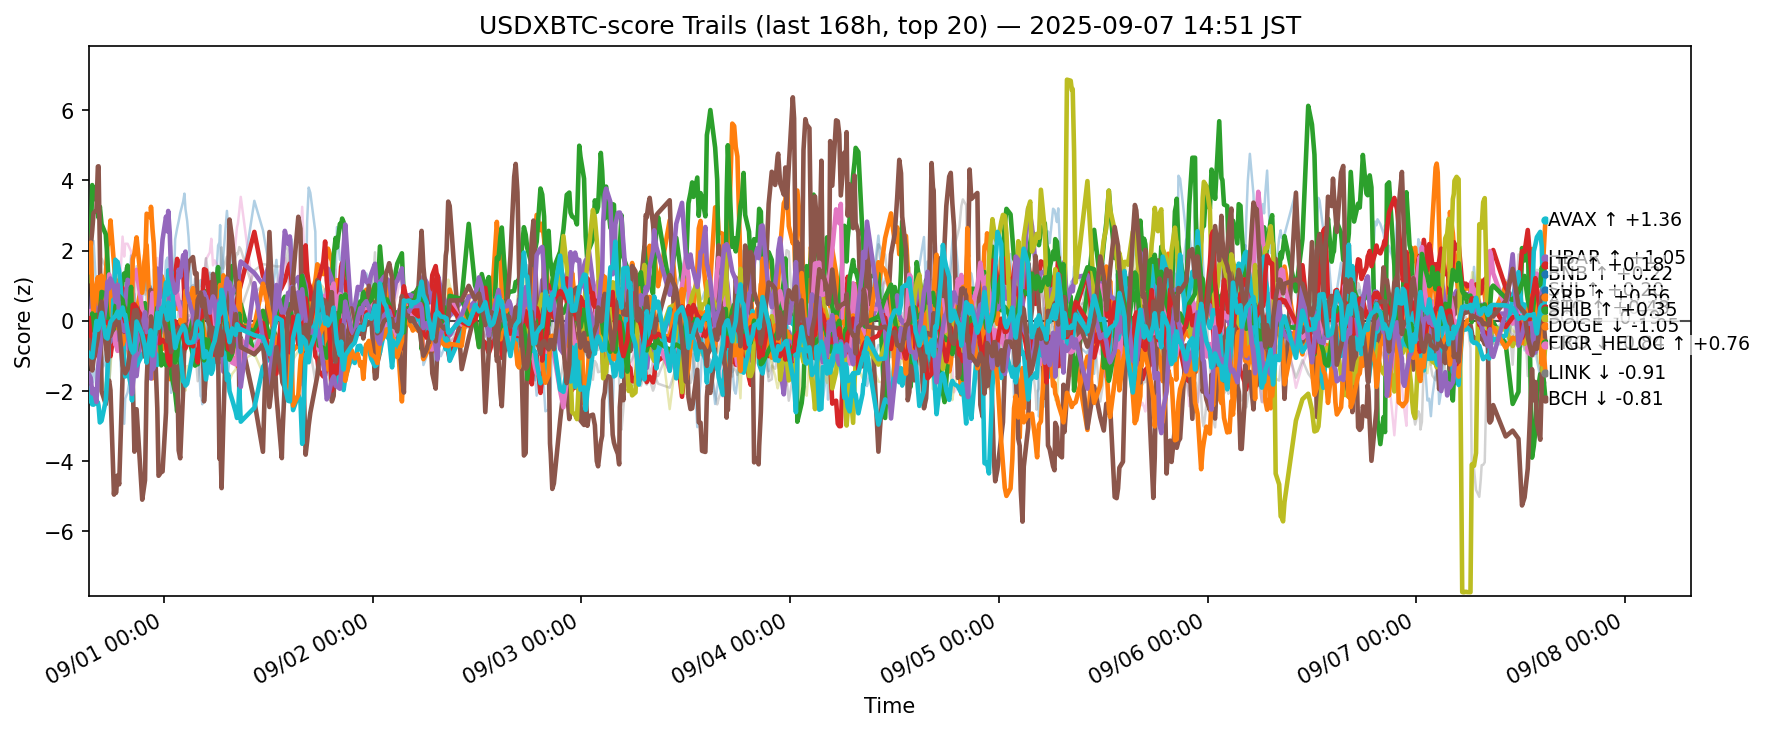

The file beside this chart, header and first rows:
ts, side, symbol, score
2025-08-31 06:22:43.909033+00:00, usdxbtc, ADA, -1.024
2025-08-31 06:22:43.909033+00:00, usdxbtc, AVAX, 0.2322
2025-08-31 06:22:43.909033+00:00, usdxbtc, BCH, 1.134
2025-08-31 06:22:43.909033+00:00, usdxbtc, BNB, 0.07574
2025-08-31 06:22:43.909033+00:00, usdxbtc, BTC, -0.0439
2025-08-31 06:22:43.909033+00:00, usdxbtc, CRO, 1.989
2025-08-31 06:22:43.909033+00:00, usdxbtc, DOGE, -0.06694
2025-08-31 06:22:43.909033+00:00, usdxbtc, ETH, -0.4443
2025-08-31 06:22:43.909033+00:00, usdxbtc, HBAR, -2.286
2025-08-31 06:22:43.909033+00:00, usdxbtc, HYPE, 1.817
2025-08-31 06:22:43.909033+00:00, usdxbtc, LINK, 1.396
2025-08-31 06:22:43.909033+00:00, usdxbtc, LTC, 0.03447
2025-08-31 06:22:43.909033+00:00, usdxbtc, SHIB, 0.07215
2025-08-31 06:22:43.909033+00:00, usdxbtc, SOL, -1.509
2025-08-31 06:22:43.909033+00:00, usdxbtc, SUI, -0.5473
2025-08-31 06:22:43.909033+00:00, usdxbtc, TON, 1.298
2025-08-31 06:22:43.909033+00:00, usdxbtc, TRX, 0.5122
2025-08-31 06:22:43.909033+00:00, usdxbtc, UNI, -0.1656
2025-08-31 06:22:43.909033+00:00, usdxbtc, XLM, -2.064
2025-08-31 06:22:43.909033+00:00, usdxbtc, XRP, -0.9232
2025-08-31 06:36:49.973095+00:00, usdxbtc, ADA, -1.4
2025-08-31 06:36:49.973095+00:00, usdxbtc, AVAX, -0.02051
2025-08-31 06:36:49.973095+00:00, usdxbtc, BCH, 2.367
2025-08-31 06:36:49.973095+00:00, usdxbtc, BNB, 0.06801
2025-08-31 06:36:49.973095+00:00, usdxbtc, BTC, 0.003003
2025-08-31 06:36:49.973095+00:00, usdxbtc, CRO, 2.16
2025-08-31 06:36:49.973095+00:00, usdxbtc, DOGE, 0.2851
2025-08-31 06:36:49.973095+00:00, usdxbtc, ETH, -0.2107
2025-08-31 06:36:49.973095+00:00, usdxbtc, HBAR, -1.887
2025-08-31 06:36:49.973095+00:00, usdxbtc, HYPE, 0.8773
2025-08-31 06:36:49.973095+00:00, usdxbtc, LINK, 2.231
2025-08-31 06:36:49.973095+00:00, usdxbtc, LTC, -0.2673
2025-08-31 06:36:49.973095+00:00, usdxbtc, SHIB, -0.5064
2025-08-31 06:36:49.973095+00:00, usdxbtc, SOL, -1.633
2025-08-31 06:36:49.973095+00:00, usdxbtc, SUI, -1.149
2025-08-31 06:36:49.973095+00:00, usdxbtc, TON, 0.8256
2025-08-31 06:36:49.973095+00:00, usdxbtc, TRX, 0.1907
2025-08-31 06:36:49.973095+00:00, usdxbtc, UNI, -0.8911
2025-08-31 06:36:49.973095+00:00, usdxbtc, XLM, -0.5299
2025-08-31 06:36:49.973095+00:00, usdxbtc, XRP, -1.014
2025-08-31 06:46:30.924066+00:00, usdxbtc, ADA, -1.77
2025-08-31 06:46:30.924066+00:00, usdxbtc, AVAX, 0.426
2025-08-31 06:46:30.924066+00:00, usdxbtc, BCH, 3.869
2025-08-31 06:46:30.924066+00:00, usdxbtc, BNB, 0.09129
2025-08-31 06:46:30.924066+00:00, usdxbtc, BTC, 0.7909
2025-08-31 06:46:30.924066+00:00, usdxbtc, CRO, 2.576
2025-08-31 06:46:30.924066+00:00, usdxbtc, DOGE, -1.082
2025-08-31 06:46:30.924066+00:00, usdxbtc, ETH, 0.07179
2025-08-31 06:46:30.924066+00:00, usdxbtc, HBAR, -2.381
2025-08-31 06:46:30.924066+00:00, usdxbtc, HYPE, 1.641
2025-08-31 06:46:30.924066+00:00, usdxbtc, LINK, 0.753
2025-08-31 06:46:30.924066+00:00, usdxbtc, LTC, 0.21
2025-08-31 06:46:30.924066+00:00, usdxbtc, SHIB, -1.125
2025-08-31 06:46:30.924066+00:00, usdxbtc, SOL, -2.064
2025-08-31 06:46:30.924066+00:00, usdxbtc, SUI, -1.412
2025-08-31 06:46:30.924066+00:00, usdxbtc, TON, -0.07113
2025-08-31 06:46:30.924066+00:00, usdxbtc, TRX, 0.824
2025-08-31 06:46:30.924066+00:00, usdxbtc, UNI, -0.7666
2025-08-31 06:46:30.924066+00:00, usdxbtc, XLM, 0.002543
2025-08-31 06:46:30.924066+00:00, usdxbtc, XRP, -1.044
... 12,640 more rows
